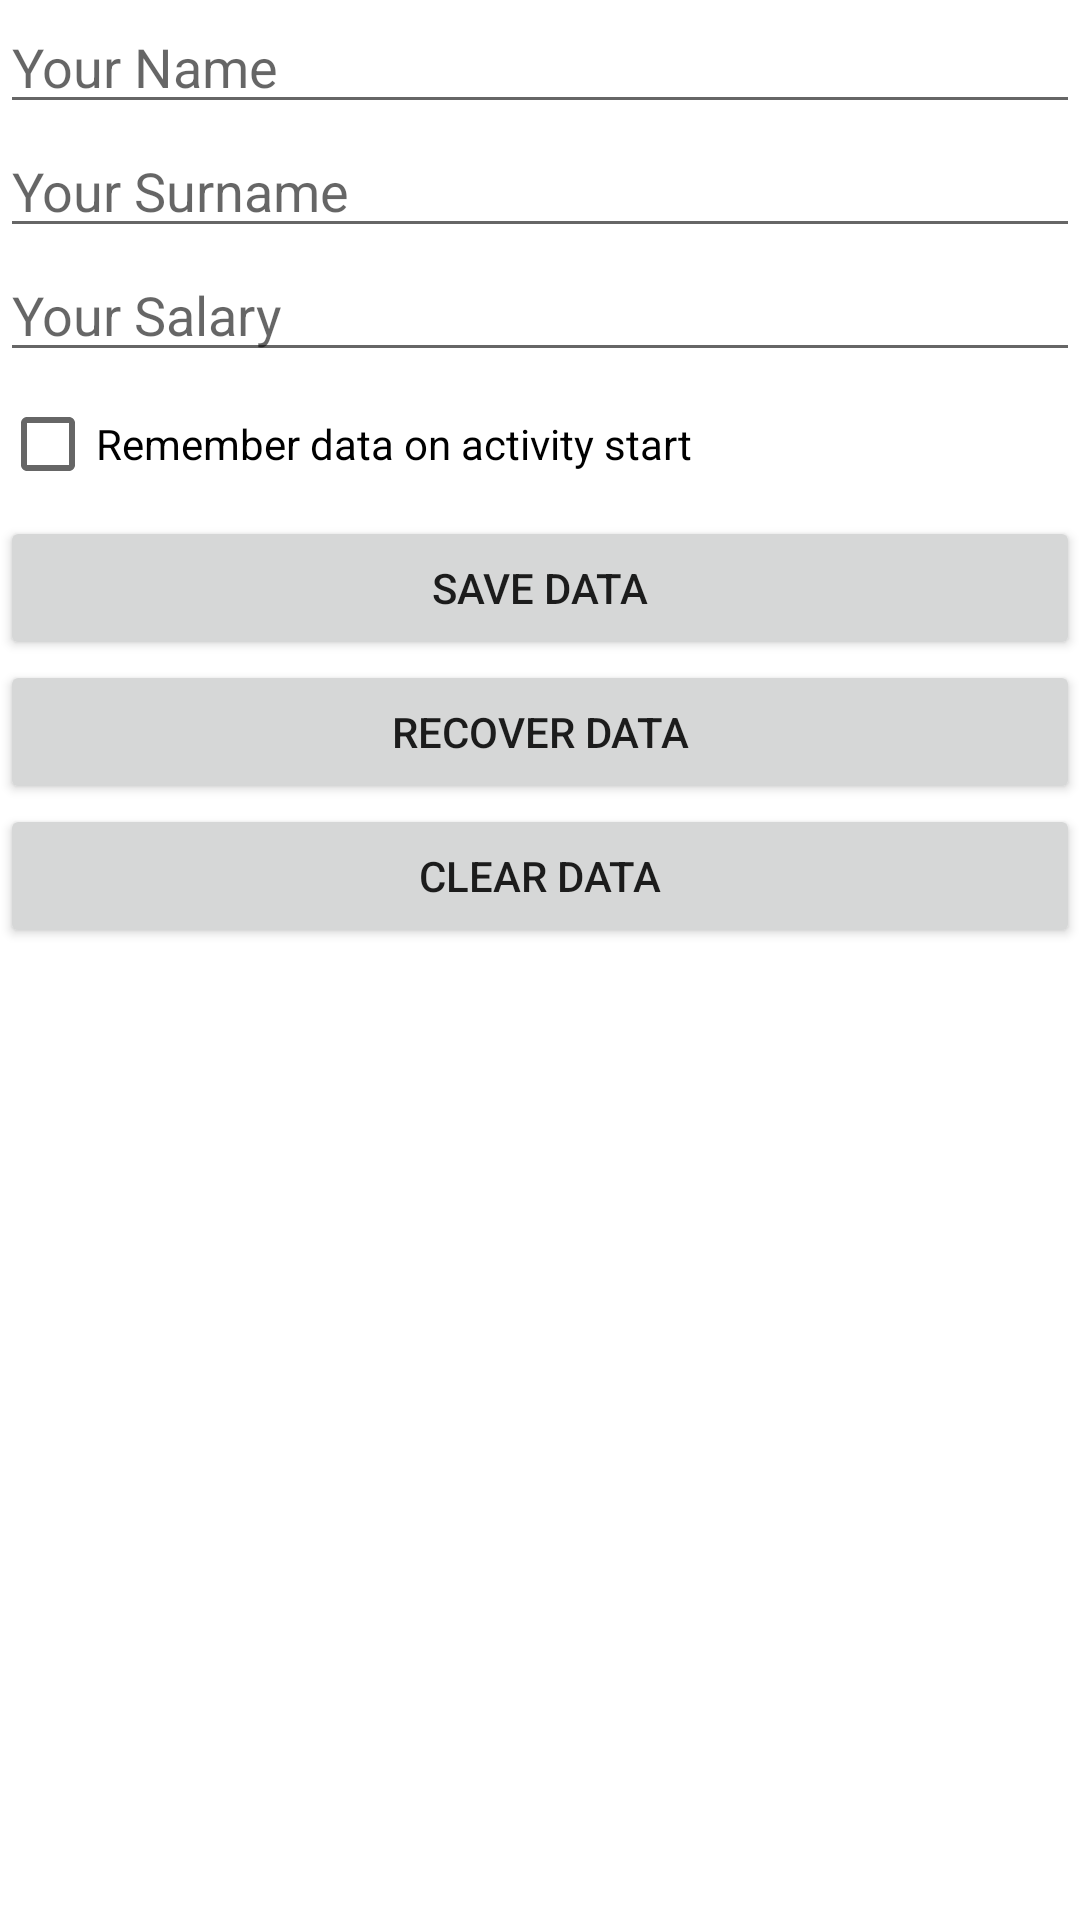

This screen was rendered from an Android layout file. Write that file and the resources it references.
<!-- AndroidManifest.xml: application theme Theme.Projekti_3 -->
<!-- res/layout/activity_shared_preferences.xml -->
<?xml version="1.0" encoding="utf-8"?>
<LinearLayout xmlns:android="http://schemas.android.com/apk/res/android"
    xmlns:app="http://schemas.android.com/apk/res-auto"
    xmlns:tools="http://schemas.android.com/tools"
    android:layout_width="match_parent"
    android:layout_height="match_parent"
    android:orientation="vertical"
    tools:context=".activities.SharedPreferencesActivity">


    <EditText
        android:id="@+id/etName"
        android:layout_width="match_parent"
        android:layout_height="wrap_content"
        android:hint="Your Name"

        />

    <EditText
        android:id="@+id/etSurname"
        android:layout_width="match_parent"
        android:layout_height="wrap_content"
        android:hint="Your Surname"

        />

    <EditText
        android:id="@+id/etSalary"
        android:layout_width="match_parent"
        android:layout_height="wrap_content"
        android:hint="Your Salary"

        />

    <CheckBox
        android:id="@+id/cbRemember"
        android:layout_width="wrap_content"
        android:layout_height="wrap_content"
        android:text="Remember data on activity start"/>

    <Button
        android:id="@+id/btnSaveData"
        android:layout_width="match_parent"
        android:layout_height="wrap_content"
        android:text="Save Data"

        />

    <Button
        android:id="@+id/btnRecoverData"
        android:layout_width="match_parent"
        android:layout_height="wrap_content"
        android:text="Recover Data"

        />

    <Button
        android:id="@+id/btnClearData"
        android:layout_width="match_parent"
        android:layout_height="wrap_content"
        android:text="Clear Data"
        />





</LinearLayout>
<!-- resources referenced by this layout -->
<resources>
  <style name="Theme.Projekti_3" parent="Theme.MaterialComponents.DayNight.DarkActionBar">
          
          <item name="colorPrimary">@color/purple_500</item>
          <item name="colorPrimaryVariant">@color/purple_700</item>
          <item name="colorOnPrimary">@color/white</item>
          
          <item name="colorSecondary">@color/teal_200</item>
          <item name="colorSecondaryVariant">@color/teal_700</item>
          <item name="colorOnSecondary">@color/black</item>
          
          <item name="android:statusBarColor" tools:targetApi="l">?attr/colorPrimaryVariant</item>
          
      </style>
  <!-- not gathered from this repository: default colours our renderer supplied (Android Studio template values) -->
  <color name="purple_500">#FF6200EE</color>
  <color name="purple_700">#FF3700B3</color>
  <color name="teal_200">#FF03DAC5</color>
  <color name="teal_700">#FF018786</color>
  <color name="black">#FF000000</color>
  <color name="white">#FFFFFFFF</color>
</resources>
